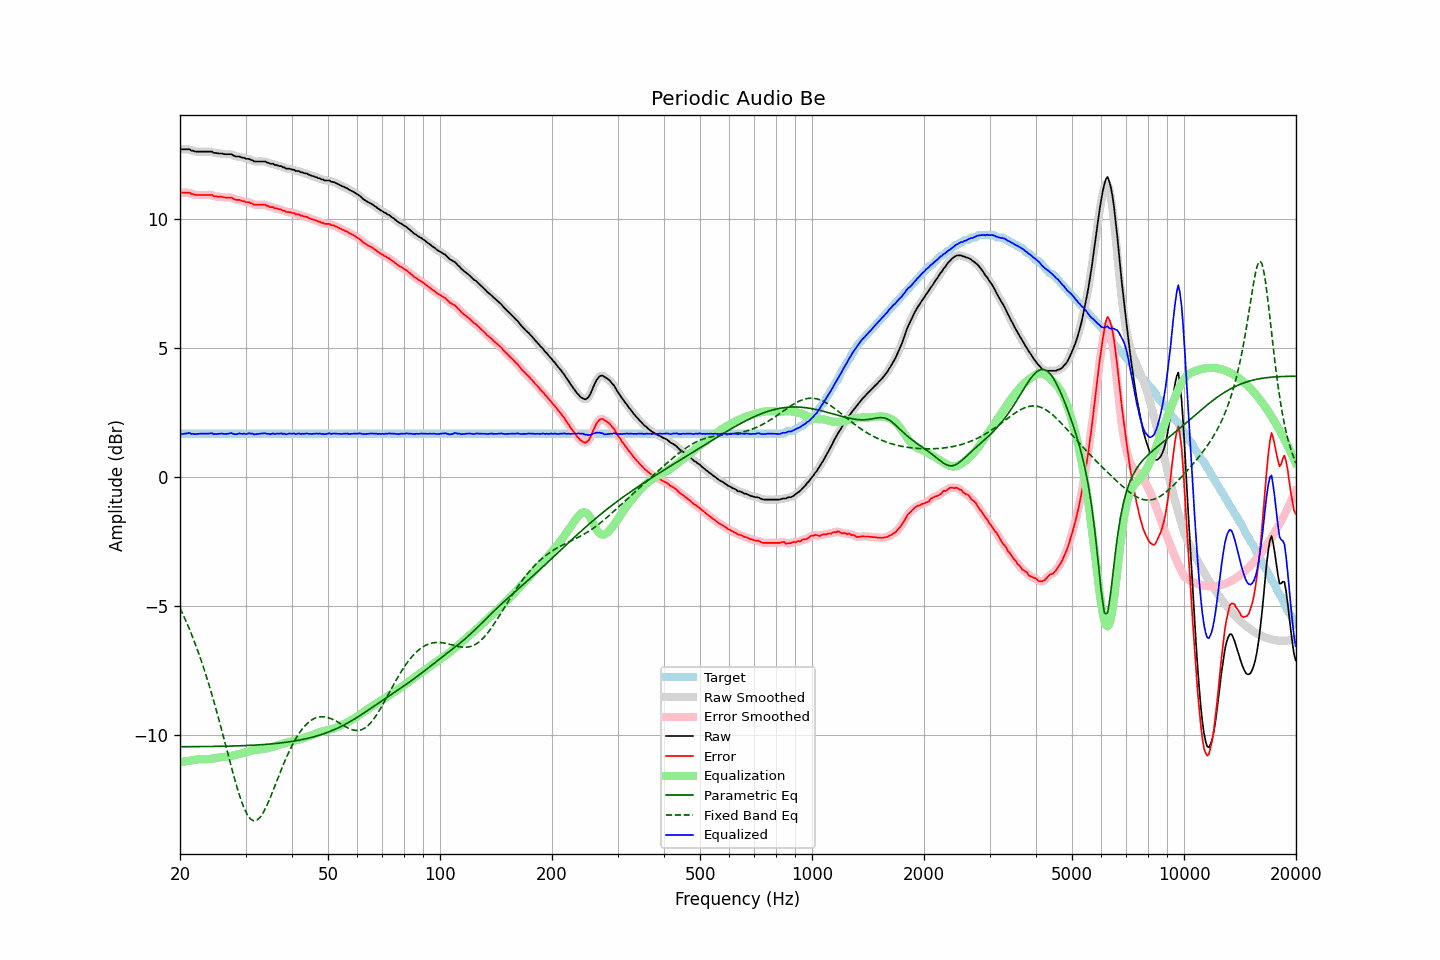

The data file committed next to this chart (first rows):
frequency, raw, error, smoothed, error_smoothed, equalization, parametric_eq, fixed_band_eq, equalized_raw, equalized_smoothed, target
20.00, 12.72, 11.04, 12.71, 11.04, -11.04, -10.45, -5.08, 1.68, 1.67, 1.68
20.20, 12.70, 11.02, 12.71, 11.03, -11.03, -10.45, -5.21, 1.66, 1.67, 1.68
20.40, 12.70, 11.02, 12.70, 11.02, -11.03, -10.45, -5.34, 1.67, 1.67, 1.68
20.61, 12.70, 11.02, 12.70, 11.02, -11.02, -10.45, -5.48, 1.68, 1.68, 1.68
20.81, 12.70, 11.02, 12.70, 11.02, -11.01, -10.45, -5.62, 1.69, 1.70, 1.68
21.02, 12.70, 11.02, 12.70, 11.02, -11.00, -10.45, -5.77, 1.70, 1.70, 1.68
21.23, 12.70, 11.02, 12.69, 11.01, -10.99, -10.45, -5.91, 1.71, 1.70, 1.68
21.44, 12.65, 10.97, 12.67, 10.99, -10.98, -10.44, -6.07, 1.67, 1.68, 1.68
21.66, 12.65, 10.97, 12.64, 10.96, -10.97, -10.44, -6.22, 1.68, 1.67, 1.68
21.87, 12.62, 10.94, 12.62, 10.94, -10.96, -10.44, -6.39, 1.66, 1.67, 1.68
22.09, 12.61, 10.93, 12.61, 10.93, -10.94, -10.44, -6.55, 1.66, 1.67, 1.68
22.31, 12.61, 10.93, 12.61, 10.93, -10.93, -10.44, -6.72, 1.67, 1.67, 1.68
22.54, 12.61, 10.93, 12.61, 10.93, -10.93, -10.44, -6.90, 1.68, 1.68, 1.68
22.76, 12.61, 10.93, 12.61, 10.93, -10.93, -10.44, -7.08, 1.68, 1.68, 1.68
22.99, 12.61, 10.93, 12.61, 10.93, -10.93, -10.44, -7.26, 1.68, 1.68, 1.68
23.22, 12.61, 10.93, 12.61, 10.93, -10.93, -10.44, -7.45, 1.68, 1.68, 1.68
23.45, 12.61, 10.93, 12.61, 10.93, -10.93, -10.44, -7.64, 1.68, 1.68, 1.68
23.69, 12.61, 10.93, 12.61, 10.93, -10.93, -10.44, -7.84, 1.68, 1.68, 1.68
23.92, 12.61, 10.93, 12.61, 10.93, -10.92, -10.44, -8.04, 1.68, 1.69, 1.68
24.16, 12.61, 10.93, 12.61, 10.93, -10.92, -10.44, -8.25, 1.69, 1.69, 1.68
24.40, 12.61, 10.93, 12.59, 10.91, -10.91, -10.44, -8.46, 1.70, 1.68, 1.68
24.65, 12.56, 10.88, 12.58, 10.90, -10.90, -10.44, -8.68, 1.66, 1.68, 1.68
24.89, 12.56, 10.88, 12.56, 10.88, -10.89, -10.43, -8.90, 1.67, 1.67, 1.68
25.14, 12.55, 10.87, 12.54, 10.87, -10.88, -10.43, -9.12, 1.67, 1.67, 1.68
25.39, 12.54, 10.86, 12.54, 10.87, -10.87, -10.43, -9.35, 1.67, 1.68, 1.68
25.65, 12.54, 10.86, 12.54, 10.86, -10.86, -10.43, -9.58, 1.68, 1.68, 1.68
25.91, 12.54, 10.86, 12.53, 10.85, -10.85, -10.43, -9.82, 1.69, 1.68, 1.68
26.16, 12.52, 10.84, 12.52, 10.84, -10.85, -10.43, -10.05, 1.67, 1.68, 1.68
26.43, 12.51, 10.83, 12.51, 10.83, -10.84, -10.43, -10.29, 1.67, 1.67, 1.68
26.69, 12.51, 10.83, 12.51, 10.83, -10.84, -10.43, -10.53, 1.67, 1.67, 1.68
26.96, 12.51, 10.83, 12.51, 10.83, -10.83, -10.42, -10.77, 1.68, 1.69, 1.68
27.23, 12.51, 10.83, 12.51, 10.83, -10.82, -10.42, -11.01, 1.69, 1.69, 1.68
27.50, 12.51, 10.83, 12.50, 10.82, -10.80, -10.42, -11.24, 1.71, 1.69, 1.68
27.77, 12.47, 10.79, 12.47, 10.79, -10.79, -10.42, -11.48, 1.68, 1.68, 1.68
28.05, 12.44, 10.76, 12.44, 10.77, -10.78, -10.42, -11.70, 1.66, 1.67, 1.68
28.33, 12.42, 10.74, 12.43, 10.75, -10.76, -10.42, -11.92, 1.66, 1.67, 1.68
28.62, 12.42, 10.74, 12.42, 10.74, -10.74, -10.41, -12.13, 1.68, 1.67, 1.68
28.90, 12.42, 10.74, 12.41, 10.73, -10.73, -10.41, -12.33, 1.69, 1.68, 1.68
29.19, 12.39, 10.71, 12.40, 10.72, -10.71, -10.41, -12.52, 1.68, 1.69, 1.68
29.48, 12.37, 10.69, 12.38, 10.70, -10.70, -10.41, -12.69, 1.67, 1.68, 1.68
29.78, 12.37, 10.69, 12.35, 10.68, -10.68, -10.40, -12.85, 1.69, 1.67, 1.68
30.08, 12.33, 10.65, 12.34, 10.67, -10.67, -10.40, -12.97, 1.66, 1.68, 1.68
30.38, 12.33, 10.65, 12.33, 10.65, -10.65, -10.40, -13.09, 1.68, 1.68, 1.68
30.68, 12.33, 10.65, 12.32, 10.64, -10.63, -10.40, -13.18, 1.70, 1.69, 1.68
30.99, 12.29, 10.61, 12.30, 10.62, -10.61, -10.39, -13.25, 1.68, 1.69, 1.68
31.30, 12.28, 10.60, 12.27, 10.59, -10.59, -10.39, -13.29, 1.69, 1.68, 1.68
31.61, 12.23, 10.55, 12.24, 10.56, -10.58, -10.39, -13.32, 1.65, 1.67, 1.68
31.93, 12.23, 10.55, 12.23, 10.55, -10.57, -10.38, -13.31, 1.66, 1.66, 1.68
32.24, 12.23, 10.55, 12.22, 10.55, -10.56, -10.38, -13.29, 1.67, 1.66, 1.68
32.57, 12.23, 10.55, 12.23, 10.55, -10.55, -10.38, -13.23, 1.68, 1.68, 1.68
32.89, 12.23, 10.55, 12.23, 10.55, -10.55, -10.37, -13.17, 1.68, 1.68, 1.68
33.22, 12.23, 10.55, 12.23, 10.55, -10.54, -10.37, -13.08, 1.69, 1.69, 1.68
33.55, 12.23, 10.55, 12.23, 10.55, -10.54, -10.36, -12.98, 1.69, 1.69, 1.68
33.89, 12.23, 10.55, 12.22, 10.54, -10.53, -10.36, -12.85, 1.70, 1.69, 1.68
34.23, 12.19, 10.51, 12.20, 10.52, -10.52, -10.35, -12.73, 1.67, 1.68, 1.68
34.57, 12.18, 10.50, 12.17, 10.49, -10.50, -10.35, -12.59, 1.68, 1.67, 1.68
34.92, 12.14, 10.46, 12.15, 10.48, -10.48, -10.34, -12.44, 1.66, 1.67, 1.68
35.27, 12.14, 10.46, 12.14, 10.46, -10.46, -10.34, -12.29, 1.68, 1.67, 1.68
35.62, 12.14, 10.46, 12.12, 10.44, -10.44, -10.33, -12.13, 1.69, 1.68, 1.68
35.97, 12.09, 10.41, 12.11, 10.43, -10.43, -10.33, -11.97, 1.66, 1.68, 1.68
... 635 more rows
